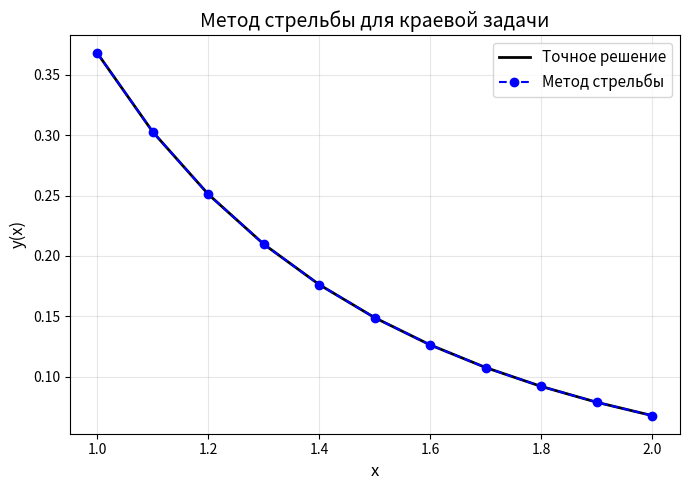
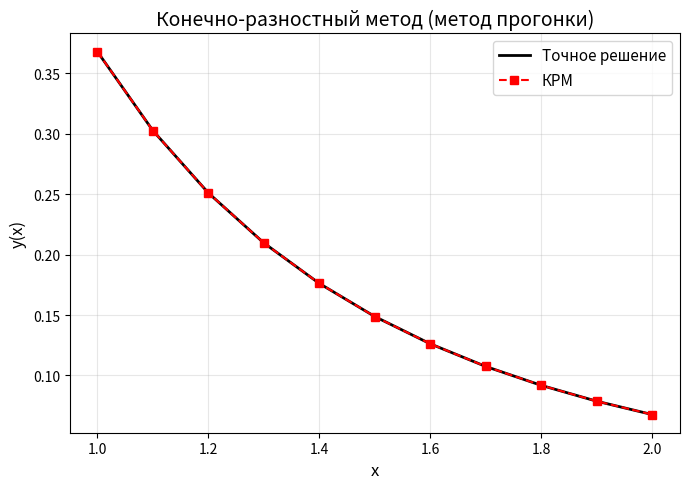
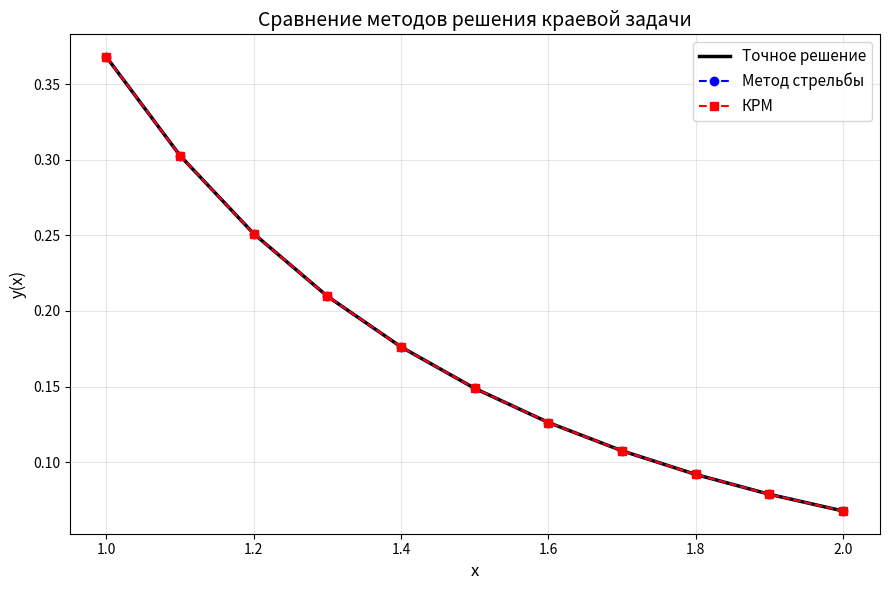

Write the Python code that produced these figures, in order.
import math
from typing import List, Tuple, Callable

from matplotlib import pyplot as plt

# --- Типы данных ---
Vector = List[float]
DerivativeFunc = Callable[[float, Vector], Vector]
ErrorTuple = Tuple[float, float, float]


# --- Векторная арифметика ---
def vec_add(v1: Vector, v2: Vector) -> Vector:
    return [a + b for a, b in zip(v1, v2)]


def vec_scale(v: Vector, s: float) -> Vector:
    return [a * s for a in v]


# --- Генерация сетки ---
def generate_grid(x_start: float, x_end: float, h: float) -> List[float]:
    """Генерирует равномерную сетку узлов."""
    steps = int(round((x_end - x_start) / h))
    return [x_start + i * h for i in range(steps + 1)]


# --- Уравнения задачи ---
def exact_solution(x: float) -> float:
    return math.exp(-x) / x


def func_shoot(x: float, Y: Vector) -> Vector:
    """
    Система для метода стрельбы:
    y1' = y2
    y2' = y1 - (2/x)*y2
    """
    y1, y2 = Y
    return [y2, y1 - (2.0 / x) * y2]


# --- 1. Метод стрельбы ---

def rk4_step(f: Callable, x: float, Y: Vector, h: float) -> Vector:
    k1 = vec_scale(f(x, Y), h)
    y_k2 = vec_add(Y, vec_scale(k1, 0.5))
    k2 = vec_scale(f(x + 0.5 * h, y_k2), h)
    y_k3 = vec_add(Y, vec_scale(k2, 0.5))
    k3 = vec_scale(f(x + 0.5 * h, y_k3), h)
    y_k4 = vec_add(Y, k3)
    k4 = vec_scale(f(x + h, y_k4), h)

    sum_k = vec_add(vec_add(k1, vec_scale(k2, 2.0)), vec_add(vec_scale(k3, 2.0), k4))
    return vec_add(Y, vec_scale(sum_k, 1.0 / 6.0))


def solve_cauchy_on_grid(f: Callable, xs: List[float], Y0: Vector) -> List[Vector]:
    """Решает задачу Коши на переданной сетке xs."""
    ys = [Y0]
    curr_y = Y0

    for i in range(len(xs) - 1):
        x_curr = xs[i]
        x_next = xs[i + 1]
        h = x_next - x_curr  # Вычисляем локальный шаг

        curr_y = rk4_step(f, x_curr, curr_y, h)
        ys.append(curr_y)
    return ys


def shooting_method(
        xs: List[float], y_start: float, y_end: float, eps: float = 1e-6
) -> List[float]:
    """
    Метод стрельбы на заданной сетке xs.
    """
    alpha0, alpha1 = -0.1, -1.0

    # 1. Первый выстрел
    res0 = solve_cauchy_on_grid(func_shoot, xs, [y_start, alpha0])
    phi0 = res0[-1][0] - y_end

    # 2. Второй выстрел
    res1 = solve_cauchy_on_grid(func_shoot, xs, [y_start, alpha1])
    phi1 = res1[-1][0] - y_end

    iter_count = 0
    while abs(phi1) > eps and iter_count < 100:
        denom = phi1 - phi0
        if abs(denom) < 1e-14:
            break

        alpha_next = alpha1 - phi1 * (alpha1 - alpha0) / denom
        alpha0, phi0 = alpha1, phi1
        alpha1 = alpha_next

        res_new = solve_cauchy_on_grid(func_shoot, xs, [y_start, alpha1])
        phi1 = res_new[-1][0] - y_end
        iter_count += 1

    final_res = solve_cauchy_on_grid(func_shoot, xs, [y_start, alpha1])
    return [v[0] for v in final_res]


# --- 2. Конечно-разностный метод ---

def finite_difference_method(
        xs: List[float], y_start: float, y_end: float
) -> List[float]:
    N = len(xs) - 1
    h = xs[1] - xs[0]

    # y_i = alpha_{i+1} * y_{i+1} + beta_{i+1}
    alpha = [0.0] * N
    beta = [0.0] * N
    alpha[0] = 0.0
    beta[0] = y_start

    # Прямой ход
    for i in range(0, N - 1):
        xi = xs[i + 1]

        # y'' + (2/x)y' - y = 0
        p_val = 2.0 / xi
        q_val = -1.0
        f_val = 0.0

        # Коэффициенты разностной схемы
        # A = 1 - p*h/2
        # B = 1 + p*h/2
        # C = 2 - q*h^2
        # F = f*h^2

        A = 1.0 - p_val * h / 2.0
        B = 1.0 + p_val * h / 2.0
        C = 2.0 - q_val * h * h
        F = f_val * h * h

        # Формулы для alpha и beta на следующем шаге
        denom = C - A * alpha[i]
        alpha[i + 1] = B / denom
        beta[i + 1] = (F + A * beta[i]) / denom

    ys = [0.0] * (N + 1)
    ys[N] = y_end

    for i in range(N - 1, -1, -1):
        ys[i] = alpha[i] * ys[i + 1] + beta[i]

    return ys


def calculate_point_errors(
        val_h: float, val_h2: float, val_ex: float, p: int
) -> ErrorTuple:
    rr = abs(val_h - val_h2) / (2 ** p - 1)
    abs_err = abs(val_h - val_ex)
    rel_err = (abs_err / abs(val_ex)) * 100.0 if abs(val_ex) > 1e-14 else 0.0
    return rr, abs_err, rel_err


def plot_method(xs: List[float],
                ys_num: List[float],
                title: str,
                method_label: str,
                color: str = 'r',
                marker: str = 'o') -> None:
    ys_exact = [exact_solution(x) for x in xs]

    plt.figure(figsize=(7, 5))
    plt.plot(xs, ys_exact, 'k-', linewidth=2, label='Точное решение')
    plt.plot(xs, ys_num, color + marker + '--', label=method_label, markersize=6)

    plt.xlabel('x', fontsize=12)
    plt.ylabel('y(x)', fontsize=12)
    plt.title(title, fontsize=14)
    plt.grid(True, alpha=0.3)
    plt.legend(fontsize=11)
    plt.tight_layout()


def main():
    x0, xN = 1.0, 2.0
    y_start = math.exp(-1.0) / 1.0
    y_end = math.exp(-2.0) / 2.0
    h = 0.1

    xs = generate_grid(x0, xN, h)
    xs_h2 = generate_grid(x0, xN, h / 2.0)

    ys_shoot = shooting_method(xs, y_start, y_end)
    ys_fd = finite_difference_method(xs, y_start, y_end)

    ys_shoot_h2 = shooting_method(xs_h2, y_start, y_end)
    ys_fd_h2 = finite_difference_method(xs_h2, y_start, y_end)

    h1 = (
        f"{'x':^4} | {'РЕШЕНИЯ (y)':^38} || "
        f"{'ОШИБКА РУНГЕ-РОМБЕРГА':^21} | "
        f"{'АБСОЛЮТНАЯ ПОГРЕШНОСТЬ':^21} | "
        f"{'ОТНОСИТЕЛЬНАЯ (%)':^21}"
    )

    h2 = (
        f"{'':^4} | {'Точное':^12} {'Стрельба':^12} {'КРМ':^12} || "
        f"{'Стрельба':^10} {'КРМ':^10} | "
        f"{'Стрельба':^10} {'КРМ':^10} | "
        f"{'Стрельба':^9} {'КРМ':^9}"
    )

    line_len = len(h1)

    print("=" * line_len)
    print(h1)
    print("-" * line_len)
    print(h2)
    print("=" * line_len)

    for i in range(len(xs)):
        x = xs[i]
        y_ex = exact_solution(x)

        val_sh = ys_shoot[i]
        val_fd = ys_fd[i]

        val_sh_small = ys_shoot_h2[i * 2]
        val_fd_small = ys_fd_h2[i * 2]

        # Ошибки
        # Стрельба (p=4)
        rr_sh, abs_sh, rel_sh = calculate_point_errors(val_sh, val_sh_small, y_ex, p=4)
        # КРМ (p=2)
        rr_fd, abs_fd, rel_fd = calculate_point_errors(val_fd, val_fd_small, y_ex, p=2)

        print(
            f"{x:^4.1f} | "
            f"{y_ex:^12.8f} {val_sh:^12.8f} {val_fd:^12.8f} || "
            f"{rr_sh:^10.2e} {rr_fd:^10.2e} | "
            f"{abs_sh:^10.2e} {abs_fd:^10.2e} | "
            f"{rel_sh:^9.5f} {rel_fd:^9.5f}"
        )

    plot_method(xs, ys_shoot,
                'Метод стрельбы для краевой задачи',
                'Метод стрельбы',
                color='b', marker='o')

    plot_method(xs, ys_fd,
                'Конечно-разностный метод (метод прогонки)',
                'КРМ',
                color='r', marker='s')

    ys_exact = [exact_solution(x) for x in xs]

    plt.figure(figsize=(9, 6))
    plt.plot(xs, ys_exact, 'k-', linewidth=2.5, label='Точное решение')
    plt.plot(xs, ys_shoot, 'bo--', label='Метод стрельбы', markersize=6)
    plt.plot(xs, ys_fd, 'rs--', label='КРМ', markersize=6)

    plt.xlabel('x', fontsize=12)
    plt.ylabel('y(x)', fontsize=12)
    plt.title('Сравнение методов решения краевой задачи', fontsize=14)
    plt.grid(True, alpha=0.3)
    plt.legend(fontsize=11)
    plt.tight_layout()

    plt.show()


if __name__ == "__main__":
    main()
